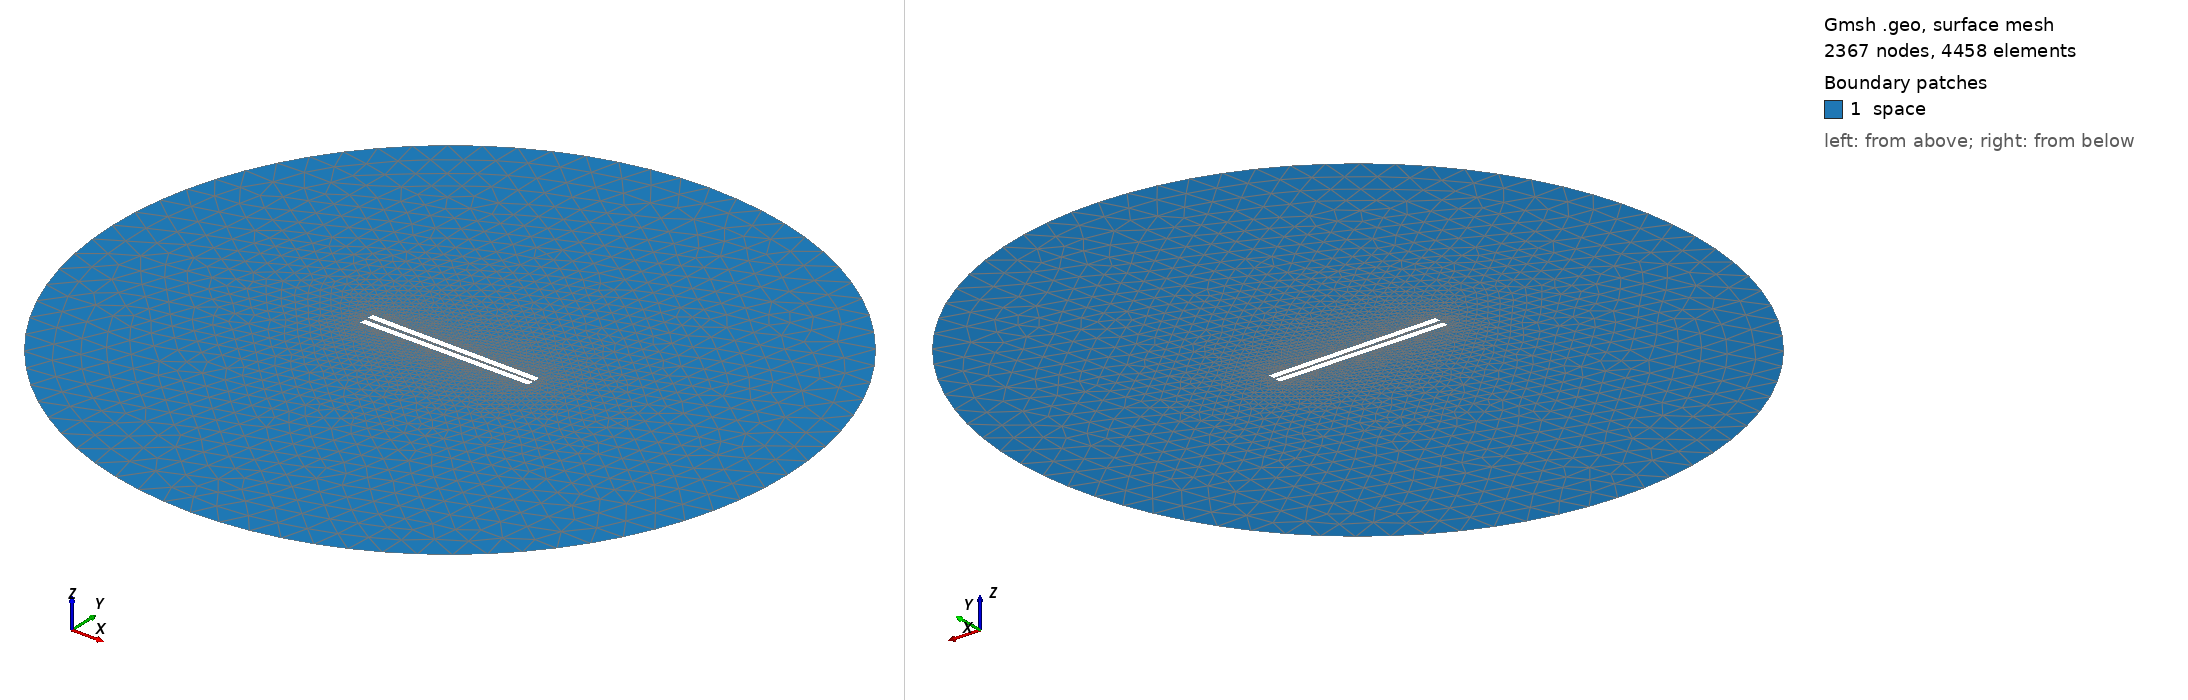

Gmsh geometry script, surface-meshed: 2367 nodes, 4458 surface elements. Boundary patches (legend numbers): 1 space. Left view from above one corner, right view from below the opposite corner. Legend entries are the model's physical surfaces. The drawing asked Gmsh for element sizes between 1% and 20% of the model's largest extent; the script's own settings can give other sizes.

=== 348.geo (drawn) ===
// Set the geometry kernel
SetFactory("OpenCASCADE");

//---------------------------------------
// Rectangles
//---------------------------------------

// Rectangle 1 (top)
Point(1) = {-49.733333333333334, 0.9722222222222222, 0, 1.0};
Point(2) = {49.733333333333334, 0.9722222222222222, 0, 1.0};
Point(3) = {49.733333333333334, 4.438888888888889, 0, 1.0};
Point(4) = {-49.733333333333334, 4.438888888888889, 0, 1.0};

Line(1) = {1, 2};
Line(2) = {2, 3};
Line(3) = {3, 4};
Line(4) = {4, 1};

Line Loop(1) = {1, 2, 3, 4};
Plane Surface(1) = {1};

Rotate { {0, 0, 1}, {0,  0.9722222222222222,  0}, -0.01 } {
  Surface{1};
}

// Rectangle 2 (bottom)
Point(5) = {-49.733333333333334, -0.9722222222222222, 0, 1.0};
Point(6) = {49.733333333333334, -0.9722222222222222, 0, 1.0};
Point(7) = {49.733333333333334, -4.438888888888889, 0, 1.0};
Point(8) = {-49.733333333333334, -4.438888888888889, 0, 1.0};

Line(5) = {5, 6};
Line(6) = {6, 7};
Line(7) = {7, 8};
Line(8) = {8, 5};

Line Loop(2) = {5, 6, 7, 8};
Plane Surface(2) = {2}; 


//---------------------------------------
// Circle
//---------------------------------------

// Define points
Point(9) = {0, 0, 0};        // Center
Point(10) = {200, 0, 0};     // Start point
Point(11) = {0, 200, 0};     // 90 degrees
Point(12) = {-200, 0, 0};    // 180 degrees
Point(13) = {0, -200, 0};    // 270 degrees

// Define circle arcs (each needs start, center, end)
Circle(9) = {10, 9, 11};
Circle(10) = {11, 9, 12};
Circle(11) = {12, 9, 13};
Circle(12) = {13, 9, 10};

// Define curve loop and surface if needed
Curve Loop(3) = {9, 10, 11, 12};
Surface(3) = {3};

// Subtract Rectangles from Circle
BooleanDifference{ Surface{3}; Delete; }{ Surface{1}; Surface{2}; Delete; }

//---------------------------------------
// Transfinite Lines and Surface
//---------------------------------------
Transfinite Line {1, 3} = 50 Using Progression 1;
Transfinite Line {2, 4} = 2 Using Progression 1;
Transfinite Line {5, 7} = 50 Using Progression 1;
Transfinite Line {6, 8} = 2 Using Progression 1;
Transfinite Line {9, 10, 11, 12} = 20 Using Progression 1;

//---------------------------------------
// Define Physical Groups
//---------------------------------------                

//--- Physical Curves
// Physical groups for boundaries
Physical Line("force_segment", 10) = {1};
Physical Line("upper_plate", 11) = {2, 3, 4};
Physical Line("lower_plate", 12) = {5, 6, 7, 8};
Physical Line("boundary", 20) = {9, 10, 11, 12};

//--- Physical Surfaces
Physical Surface("space", 30) = {3};

//---------------------------------------
// 6. Generate the Mesh
//---------------------------------------
Mesh 2;  // 2D mesh generation
